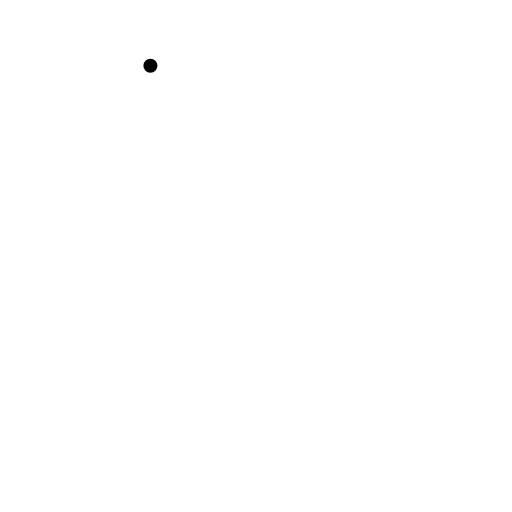
t = 0.00 s
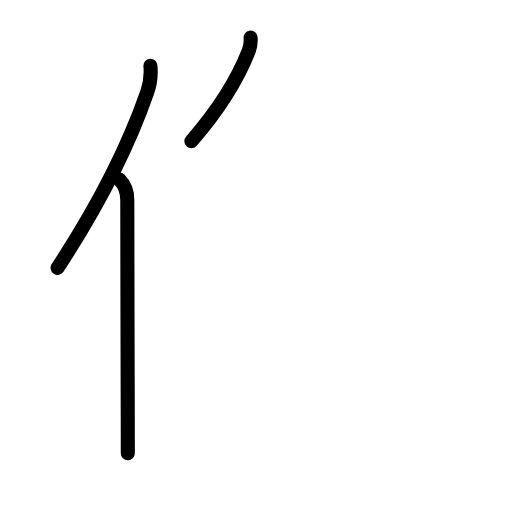
t = 2.63 s
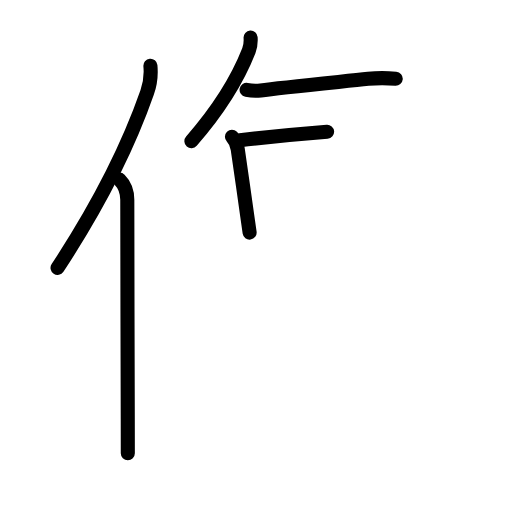
t = 5.19 s
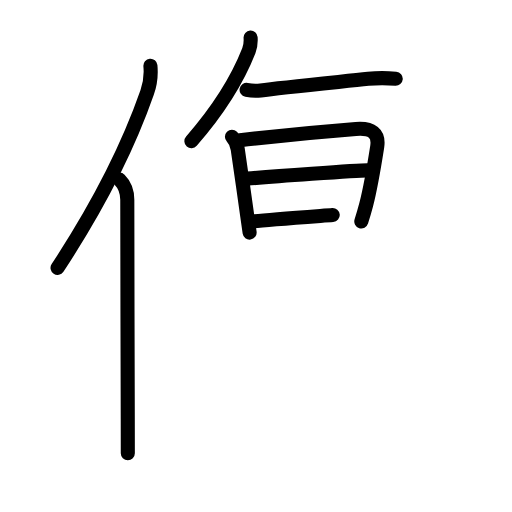
t = 7.75 s
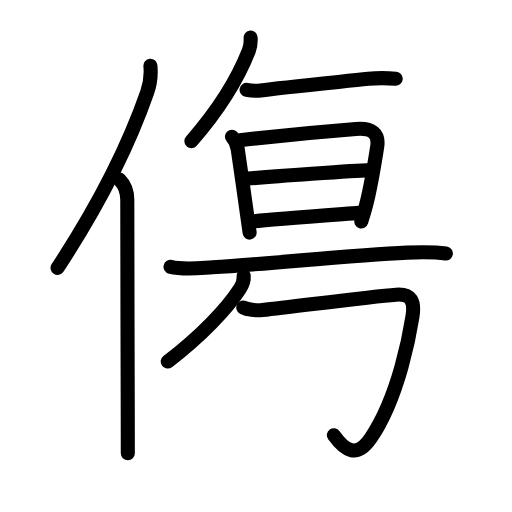
t = 10.45 s
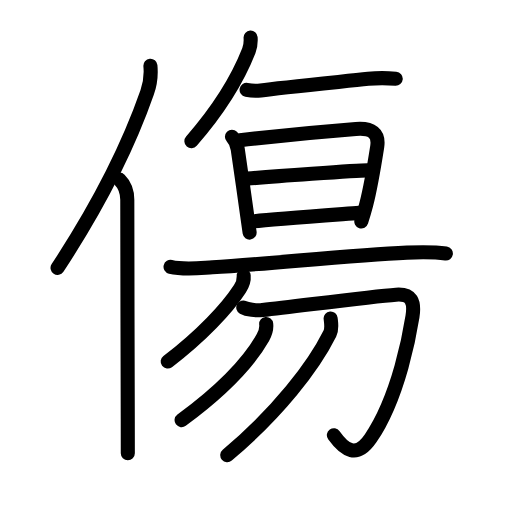
t = 13.00 s

The animated SVG that drew these frames (rendered in a browser with its animation timeline set to each time). Animation: 45 SMIL elements (animate=45); one cycle of 13.00 s.

<?xml version="1.0" encoding="UTF-8"?>
<!--
AniKanjiVG is licensed by CC-BY-SA Paul C. Sommerhoff (https://bitbucket.org/sommerhoff/anikanjivg).
AniKanjiVG uses KanjiVG which is licensed by CC-BY-SA Ulrich Apel (http://kanjivg.tagaini.net).
See also http://creativecommons.org/licenses/by-sa/3.0/
-->
<svg xmlns:kvg='http://kanjivg.tagaini.net' xmlns='http://www.w3.org/2000/svg' width='109' height='109' viewBox='0 0 109 109' style='fill:none;stroke:#000000;stroke-width:3;stroke-linecap:round;stroke-linejoin:round;' id="kvg:kanji_050b7"><g id="kvg:050b7" kvg:element="傷"><g id="kvg:050b7-g1" kvg:element="亻" kvg:variant="true" kvg:original="人" kvg:position="left" kvg:radical="general"><path id="kvg:050b7-s1" kvg:type="㇒" d="M32.02,14c0.2,2.11-0.05,3.87-0.69,5.68c-4.02,11.52-9.87,23.34-19.08,37.36"><animate attributeName="d" begin="0.0s" dur="0.5s" from="M32.02,14C32.02,14,32.02,14,32.02,14" to="M32.02,14c0.2,2.11-0.05,3.87-0.69,5.68" />
<animate attributeName="d" begin="0.5s" dur="0.5s" from="M32.02,14c0.2,2.11-0.05,3.87-0.69,5.68c0,0,0,0,0,0,0" to="M32.02,14c0.2,2.11-0.05,3.87-0.69,5.68c-4.02,11.52-9.87,23.34-19.08,37.36" />
</path>
<path id="kvg:050b7-s2" kvg:type="㇑" d="M25.46,38.25c1.08,1.08,1.64,2.81,1.64,4.29c0,12.22,0.07,34.15,0.1,46.71c0.01,3.07,0.01,5.58,0.01,7.25"><animate attributeName="d" begin="1.0s" dur="0.3333333333333333s" from="M25.46,38.25C25.46,38.25,25.46,38.25,25.46,38.25" to="M25.46,38.25c1.08,1.08,1.64,2.81,1.64,4.29" />
<animate attributeName="d" begin="1.3333333333333333s" dur="0.3333333333333333s" from="M25.46,38.25c1.08,1.08,1.64,2.81,1.64,4.29c0,0,0,0,0,0,0" to="M25.46,38.25c1.08,1.08,1.64,2.81,1.64,4.29c0,12.22,0.07,34.15,0.1,46.71" />
<animate attributeName="d" begin="1.6666666666666665s" dur="0.3333333333333333s" from="M25.46,38.25c1.08,1.08,1.64,2.81,1.64,4.29c0,12.22,0.07,34.15,0.1,46.71c0,0,0,0,0,0,0" to="M25.46,38.25c1.08,1.08,1.64,2.81,1.64,4.29c0,12.22,0.07,34.15,0.1,46.71c0.01,3.07,0.01,5.58,0.01,7.25" />
<animate attributeName="d" begin="0s" dur="1.0s" from="M-100,-100" to="M-100,-100" />
</path>
</g>
<g id="kvg:050b7-g2" kvg:position="right" kvg:phon="傷right"><path id="kvg:050b7-s3" kvg:type="㇒" d="M53.35,8c0.07,1.04,0.01,1.82-0.37,2.79c-2.32,5.91-6.13,12.28-12.23,19.26"><animate attributeName="d" begin="2.0s" dur="0.5s" from="M53.35,8C53.35,8,53.35,8,53.35,8" to="M53.35,8c0.07,1.04,0.01,1.82-0.37,2.79" />
<animate attributeName="d" begin="2.5s" dur="0.5s" from="M53.35,8c0.07,1.04,0.01,1.82-0.37,2.79c0,0,0,0,0,0,0" to="M53.35,8c0.07,1.04,0.01,1.82-0.37,2.79c-2.32,5.91-6.13,12.28-12.23,19.26" />
<animate attributeName="d" begin="0s" dur="2.0s" from="M-100,-100" to="M-100,-100" />
</path>
<path id="kvg:050b7-s4" kvg:type="㇐" d="M52.5,19.14c1.25,0.24,2.24,0.21,3,0.11c4.18-0.57,16.27-1.76,22.89-2.46c1.8-0.19,4.23-0.16,5.86-0.03"><animate attributeName="d" begin="3.0s" dur="0.3333333333333333s" from="M52.5,19.14C52.5,19.14,52.5,19.14,52.5,19.14" to="M52.5,19.14c1.25,0.24,2.24,0.21,3,0.11" />
<animate attributeName="d" begin="3.3333333333333335s" dur="0.3333333333333333s" from="M52.5,19.14c1.25,0.24,2.24,0.21,3,0.11c0,0,0,0,0,0,0" to="M52.5,19.14c1.25,0.24,2.24,0.21,3,0.11c4.18-0.57,16.27-1.76,22.89-2.46" />
<animate attributeName="d" begin="3.6666666666666665s" dur="0.3333333333333333s" from="M52.5,19.14c1.25,0.24,2.24,0.21,3,0.11c4.18-0.57,16.27-1.76,22.89-2.46c0,0,0,0,0,0,0" to="M52.5,19.14c1.25,0.24,2.24,0.21,3,0.11c4.18-0.57,16.27-1.76,22.89-2.46c1.8-0.19,4.23-0.16,5.86-0.03" />
<animate attributeName="d" begin="0s" dur="3.0s" from="M-100,-100" to="M-100,-100" />
</path>
<g id="kvg:050b7-g3" kvg:element="昜"><g id="kvg:050b7-g4" kvg:element="旦" kvg:position="top"><g id="kvg:050b7-g5" kvg:element="日"><path id="kvg:050b7-s5" kvg:type="㇑" d="M49.38,29.12c0.75,0.75,1.08,1.61,1.23,2.63c0.53,3.58,1.46,10.15,2.03,14.23c0.28,1.97,0.47,3.36,0.5,3.54"><animate attributeName="d" begin="4.0s" dur="0.3333333333333333s" from="M49.38,29.12C49.38,29.12,49.38,29.12,49.38,29.12" to="M49.38,29.12c0.75,0.75,1.08,1.61,1.23,2.63" />
<animate attributeName="d" begin="4.333333333333333s" dur="0.3333333333333333s" from="M49.38,29.12c0.75,0.75,1.08,1.61,1.23,2.63c0,0,0,0,0,0,0" to="M49.38,29.12c0.75,0.75,1.08,1.61,1.23,2.63c0.53,3.58,1.46,10.15,2.03,14.23" />
<animate attributeName="d" begin="4.666666666666667s" dur="0.3333333333333333s" from="M49.38,29.12c0.75,0.75,1.08,1.61,1.23,2.63c0.53,3.58,1.46,10.15,2.03,14.23c0,0,0,0,0,0,0" to="M49.38,29.12c0.75,0.75,1.08,1.61,1.23,2.63c0.53,3.58,1.46,10.15,2.03,14.23c0.28,1.97,0.47,3.36,0.5,3.54" />
<animate attributeName="d" begin="0s" dur="4.0s" from="M-100,-100" to="M-100,-100" />
</path>
<path id="kvg:050b7-s6" kvg:type="㇕a" d="M51.07,29.86c4.47-0.52,17.11-1.81,24.69-2.4c3.42-0.27,4.99,0.92,4.54,3.8c-0.75,4.78-1.34,8.47-2.34,12.3c-0.34,1.28-0.69,2.49-1.04,3.59"><animate attributeName="d" begin="5.0s" dur="0.25s" from="M51.07,29.86C51.07,29.86,51.07,29.86,51.07,29.86" to="M51.07,29.86c4.47-0.52,17.11-1.81,24.69-2.4" />
<animate attributeName="d" begin="5.25s" dur="0.25s" from="M51.07,29.86c4.47-0.52,17.11-1.81,24.69-2.4c0,0,0,0,0,0,0" to="M51.07,29.86c4.47-0.52,17.11-1.81,24.69-2.4c3.42-0.27,4.99,0.92,4.54,3.8" />
<animate attributeName="d" begin="5.5s" dur="0.25s" from="M51.07,29.86c4.47-0.52,17.11-1.81,24.69-2.4c3.42-0.27,4.99,0.92,4.54,3.8c0,0,0,0,0,0,0" to="M51.07,29.86c4.47-0.52,17.11-1.81,24.69-2.4c3.42-0.27,4.99,0.92,4.54,3.8c-0.75,4.78-1.34,8.47-2.34,12.3" />
<animate attributeName="d" begin="5.75s" dur="0.25s" from="M51.07,29.86c4.47-0.52,17.11-1.81,24.69-2.4c3.42-0.27,4.99,0.92,4.54,3.8c-0.75,4.78-1.34,8.47-2.34,12.3c0,0,0,0,0,0,0" to="M51.07,29.86c4.47-0.52,17.11-1.81,24.69-2.4c3.42-0.27,4.99,0.92,4.54,3.8c-0.75,4.78-1.34,8.47-2.34,12.3c-0.34,1.28-0.69,2.49-1.04,3.59" />
<animate attributeName="d" begin="0s" dur="5.0s" from="M-100,-100" to="M-100,-100" />
</path>
<path id="kvg:050b7-s7" kvg:type="㇐a" d="M52.59,38.03c4.91-0.41,23.34-1.76,25.63-1.76"><animate attributeName="d" begin="6.0s" dur="1.0s" from="M52.59,38.03C52.59,38.03,52.59,38.03,52.59,38.03" to="M52.59,38.03c4.91-0.41,23.34-1.76,25.63-1.76" />
<animate attributeName="d" begin="0s" dur="6.0s" from="M-100,-100" to="M-100,-100" />
</path>
<path id="kvg:050b7-s8" kvg:type="㇐a" d="M53.96,47.11c4.14-0.45,17.35-1.4,22.5-1.79"><animate attributeName="d" begin="7.0s" dur="1.0s" from="M53.96,47.11C53.96,47.11,53.96,47.11,53.96,47.11" to="M53.96,47.11c4.14-0.45,17.35-1.4,22.5-1.79" />
<animate attributeName="d" begin="0s" dur="7.0s" from="M-100,-100" to="M-100,-100" />
</path>
</g>
<g id="kvg:050b7-g6" kvg:element="一"><path id="kvg:050b7-s9" kvg:type="㇐" d="M36.31,56.81c2.85,0.68,6.06,0.27,8.94,0.1c12.18-0.73,29.74-2.65,41.38-3.13c2.77-0.11,5.54-0.2,8.29,0.19"><animate attributeName="d" begin="8.0s" dur="0.3333333333333333s" from="M36.31,56.81C36.31,56.81,36.31,56.81,36.31,56.81" to="M36.31,56.81c2.85,0.68,6.06,0.27,8.94,0.1" />
<animate attributeName="d" begin="8.333333333333334s" dur="0.3333333333333333s" from="M36.31,56.81c2.85,0.68,6.06,0.27,8.94,0.1c0,0,0,0,0,0,0" to="M36.31,56.81c2.85,0.68,6.06,0.27,8.94,0.1c12.18-0.73,29.74-2.65,41.38-3.13" />
<animate attributeName="d" begin="8.666666666666666s" dur="0.3333333333333333s" from="M36.31,56.81c2.85,0.68,6.06,0.27,8.94,0.1c12.18-0.73,29.74-2.65,41.38-3.13c0,0,0,0,0,0,0" to="M36.31,56.81c2.85,0.68,6.06,0.27,8.94,0.1c12.18-0.73,29.74-2.65,41.38-3.13c2.77-0.11,5.54-0.2,8.29,0.19" />
<animate attributeName="d" begin="0s" dur="8.0s" from="M-100,-100" to="M-100,-100" />
</path>
</g>
</g>
<g id="kvg:050b7-g7" kvg:element="勿" kvg:position="bottom"><g id="kvg:050b7-g8" kvg:element="勹"><g id="kvg:050b7-g9" kvg:element="丿"><path id="kvg:050b7-s10" kvg:type="㇒" d="M51.88,58.73c0.09,1.04-0.26,1.91-0.82,2.75c-2.69,4.14-8.16,10.02-15.36,15.49"><animate attributeName="d" begin="9.0s" dur="0.5s" from="M51.88,58.73C51.88,58.73,51.88,58.73,51.88,58.73" to="M51.88,58.73c0.09,1.04-0.26,1.91-0.82,2.75" />
<animate attributeName="d" begin="9.5s" dur="0.5s" from="M51.88,58.73c0.09,1.04-0.26,1.91-0.82,2.75c0,0,0,0,0,0,0" to="M51.88,58.73c0.09,1.04-0.26,1.91-0.82,2.75c-2.69,4.14-8.16,10.02-15.36,15.49" />
<animate attributeName="d" begin="0s" dur="9.0s" from="M-100,-100" to="M-100,-100" />
</path>
</g>
<path id="kvg:050b7-s11" kvg:type="㇆" d="M51.79,65.46c0.83,0.45,2.73,0.7,4.09,0.55c8-0.89,23-2.89,28.43-3.28c3.33-0.24,4,1.51,3.5,4.69c-0.46,2.93-2.81,16.98-8.92,25.91c-2.98,4.35-5.51,2.54-7.81-0.67"><animate attributeName="d" begin="10.0s" dur="0.2s" from="M51.79,65.46C51.79,65.46,51.79,65.46,51.79,65.46" to="M51.79,65.46c0.83,0.45,2.73,0.7,4.09,0.55" />
<animate attributeName="d" begin="10.2s" dur="0.2s" from="M51.79,65.46c0.83,0.45,2.73,0.7,4.09,0.55c0,0,0,0,0,0,0" to="M51.79,65.46c0.83,0.45,2.73,0.7,4.09,0.55c8-0.89,23-2.89,28.43-3.28" />
<animate attributeName="d" begin="10.4s" dur="0.2s" from="M51.79,65.46c0.83,0.45,2.73,0.7,4.09,0.55c8-0.89,23-2.89,28.43-3.28c0,0,0,0,0,0,0" to="M51.79,65.46c0.83,0.45,2.73,0.7,4.09,0.55c8-0.89,23-2.89,28.43-3.28c3.33-0.24,4,1.51,3.5,4.69" />
<animate attributeName="d" begin="10.6s" dur="0.2s" from="M51.79,65.46c0.83,0.45,2.73,0.7,4.09,0.55c8-0.89,23-2.89,28.43-3.28c3.33-0.24,4,1.51,3.5,4.69c0,0,0,0,0,0,0" to="M51.79,65.46c0.83,0.45,2.73,0.7,4.09,0.55c8-0.89,23-2.89,28.43-3.28c3.33-0.24,4,1.51,3.5,4.69c-0.46,2.93-2.81,16.98-8.92,25.91" />
<animate attributeName="d" begin="10.8s" dur="0.2s" from="M51.79,65.46c0.83,0.45,2.73,0.7,4.09,0.55c8-0.89,23-2.89,28.43-3.28c3.33-0.24,4,1.51,3.5,4.69c-0.46,2.93-2.81,16.98-8.92,25.91c0,0,0,0,0,0,0" to="M51.79,65.46c0.83,0.45,2.73,0.7,4.09,0.55c8-0.89,23-2.89,28.43-3.28c3.33-0.24,4,1.51,3.5,4.69c-0.46,2.93-2.81,16.98-8.92,25.91c-2.98,4.35-5.51,2.54-7.81-0.67" />
<animate attributeName="d" begin="0s" dur="10.0s" from="M-100,-100" to="M-100,-100" />
</path>
</g>
<g id="kvg:050b7-g10" kvg:element="丿"><path id="kvg:050b7-s12" kvg:type="㇒" d="M56.67,68.97c0.14,1.2-0.1,1.83-0.7,2.89c-3.14,5.55-8.8,11.32-17.31,17.59"><animate attributeName="d" begin="11.0s" dur="0.5s" from="M56.67,68.97C56.67,68.97,56.67,68.97,56.67,68.97" to="M56.67,68.97c0.14,1.2-0.1,1.83-0.7,2.89" />
<animate attributeName="d" begin="11.5s" dur="0.5s" from="M56.67,68.97c0.14,1.2-0.1,1.83-0.7,2.89c0,0,0,0,0,0,0" to="M56.67,68.97c0.14,1.2-0.1,1.83-0.7,2.89c-3.14,5.55-8.8,11.32-17.31,17.59" />
<animate attributeName="d" begin="0s" dur="11.0s" from="M-100,-100" to="M-100,-100" />
</path>
</g>
<g id="kvg:050b7-g11" kvg:element="丿"><path id="kvg:050b7-s13" kvg:type="㇒" d="M70.39,67.79c0.08,0.81,0.37,2.16-0.17,3.24C66.75,78,59.25,87.75,48.38,96.9"><animate attributeName="d" begin="12.0s" dur="0.5s" from="M70.39,67.79C70.39,67.79,70.39,67.79,70.39,67.79" to="M70.39,67.79c0.08,0.81,0.37,2.16-0.17,3.24" />
<animate attributeName="d" begin="12.5s" dur="0.5s" from="M70.39,67.79c0.08,0.81,0.37,2.16-0.17,3.24c0,0,0,0,0,0,0" to="M70.39,67.79c0.08,0.81,0.37,2.16-0.17,3.24C66.75,78,59.25,87.75,48.38,96.9" />
<animate attributeName="d" begin="0s" dur="12.0s" from="M-100,-100" to="M-100,-100" />
</path>
</g>
</g>
</g>
</g>
</g>
</svg>
